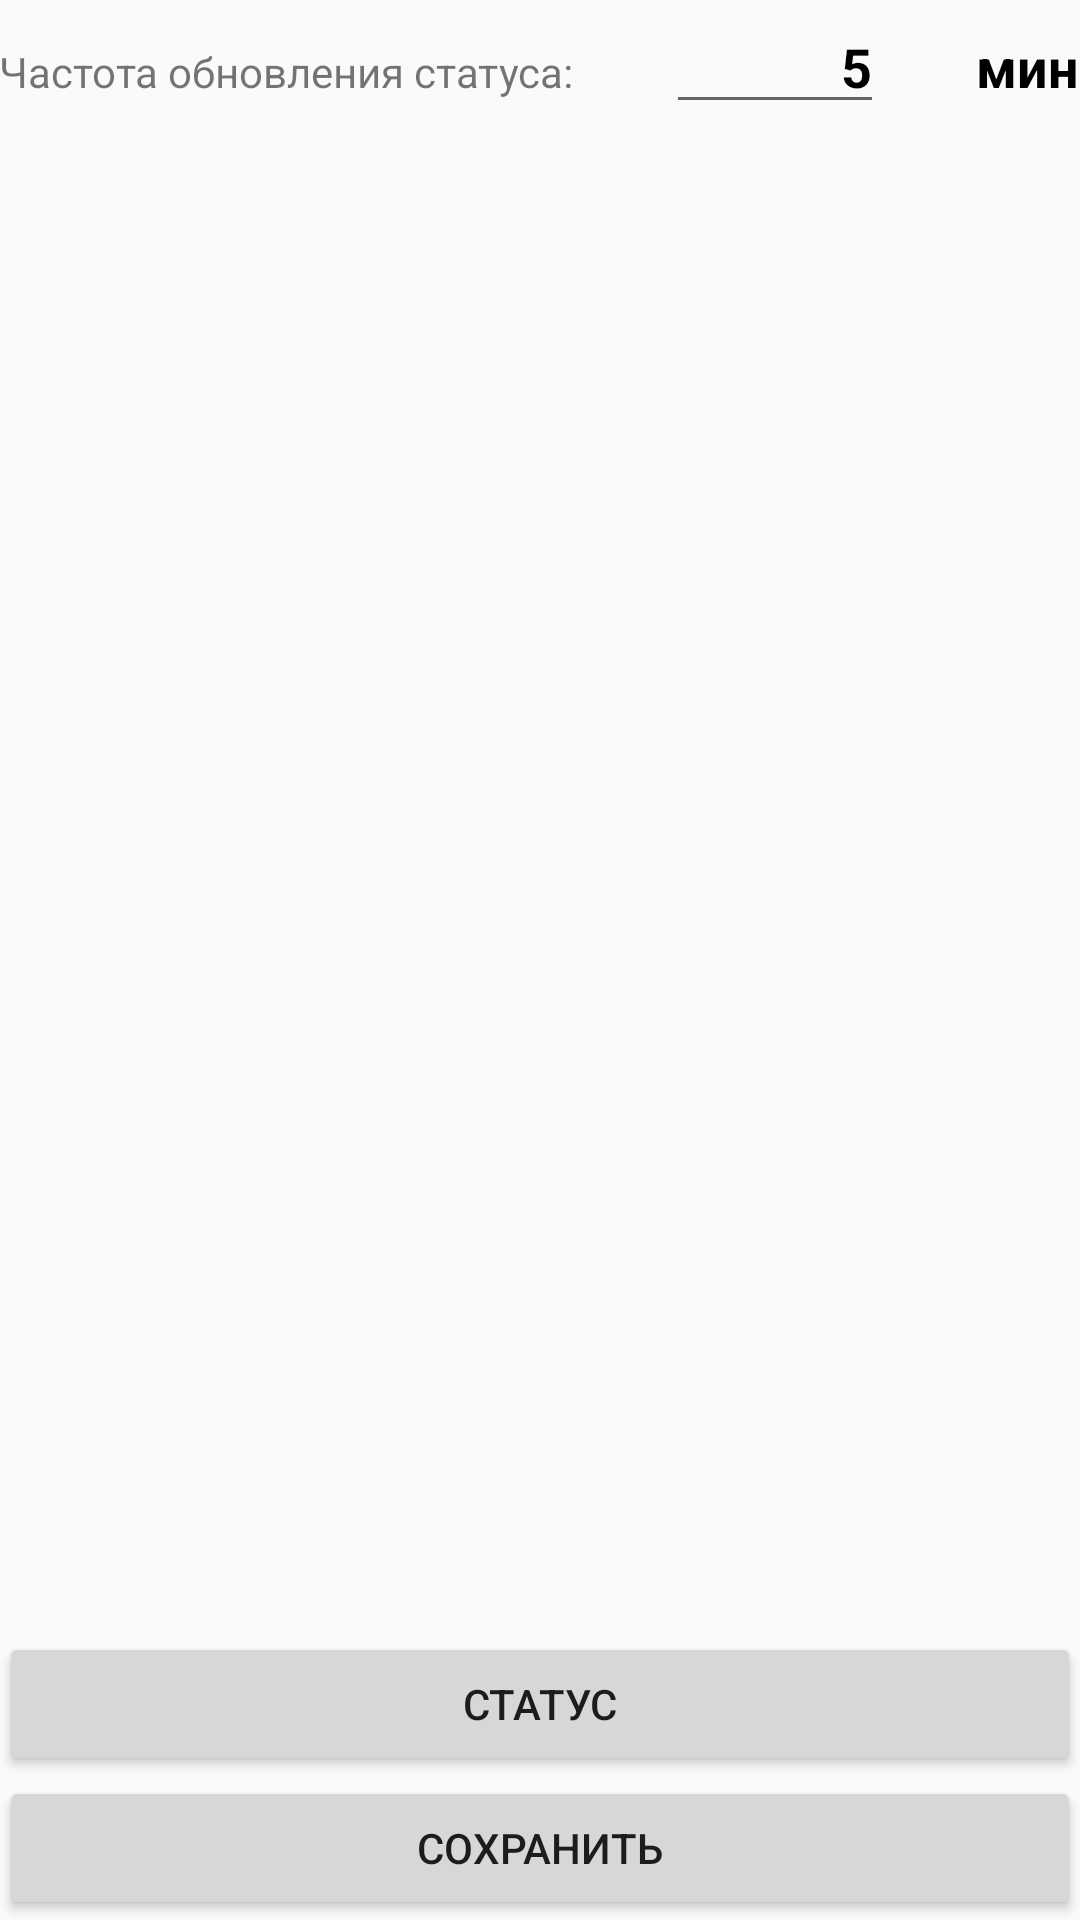

Write the Android layout XML for this screen, with the resource values it uses.
<!-- AndroidManifest.xml: application theme AppTheme -->
<!-- res/layout/activity_settings.xml -->
<?xml version="1.0" encoding="utf-8"?>
<RelativeLayout xmlns:android="http://schemas.android.com/apk/res/android"
    xmlns:tools="http://schemas.android.com/tools"
    android:id="@+id/activity_settings"
    android:layout_width="match_parent"
    android:layout_height="match_parent"
    android:paddingBottom="@dimen/activity_vertical_margin"
    android:paddingLeft="@dimen/activity_horizontal_margin"
    android:paddingRight="@dimen/activity_horizontal_margin"
    android:paddingTop="@dimen/activity_vertical_margin"
    tools:context="chocho_ololoev.gamc.settings">

    <TableLayout
        android:layout_width="match_parent"
        android:layout_height="wrap_content"
        android:layout_alignParentTop="true"
        android:layout_alignParentLeft="true"
        android:layout_alignParentStart="true"
        android:stretchColumns="*">

        <TableRow
            style="@style/TextInRows"
            android:layout_width="match_parent"
            android:layout_height="wrap_content" >



            <TextView
                android:text="@string/settings_screen_refresh"
                android:layout_width="wrap_content"
                android:layout_height="wrap_content"
                android:id="@+id/textView" />
            <EditText
                android:text="5"
                style="@style/ValsInRows"
                android:inputType="numberSigned"
                android:ems="2"
                android:id="@+id/editText"
                android:gravity="end"/>
            <TextView
                style="@style/ValsInRows"
                android:text="@string/minutes"
                android:layout_width="wrap_content"
                android:layout_height="wrap_content"
                android:id="@+id/textView1" />

        </TableRow>


    </TableLayout>

    <Button
    android:text="@string/save_btn"
    android:layout_width="wrap_content"
    android:layout_height="wrap_content"
    android:layout_alignParentBottom="true"
    android:id="@+id/settings_save_button"
    android:layout_alignParentLeft="true"
    android:layout_alignParentStart="true"
    android:layout_alignParentRight="true"
    android:layout_alignParentEnd="true" />

    <Button
        android:text="@string/status_screen_header"
        android:layout_width="wrap_content"
        android:layout_height="wrap_content"
        android:id="@+id/settings_status_button"
        android:layout_above="@+id/settings_save_button"
        android:layout_alignParentLeft="true"
        android:layout_alignParentStart="true"
        android:layout_alignParentRight="true"
        android:layout_alignParentEnd="true" />

</RelativeLayout>
<!-- resources referenced by this layout -->
<resources>
  <string name="minutes">мин</string>
  <string name="save_btn">Сохранить</string>
      //Строковые константы на экране просмотра статуса
  <string name="settings_screen_refresh">Частота обновления статуса:</string>
      //единицы измерения
  <string name="status_screen_header">Статус</string>
  <style name="TextInRows">
          <item name="android:textSize">18sp</item>
          <item name="android:layout_width">wrap_content</item>
          <item name="android:layout_height">wrap_content</item>
          <item name="android:layout_alignParentTop">true</item>
          <item name="android:layout_alignParentLeft">true</item>
          <item name="android:gravity">start</item>
      </style>
  <style name="ValsInRows">
          <item name="android:textSize">18sp</item>
          <item name="android:textStyle">bold</item>
          <item name="android:textColor">#F000</item>
          <item name="android:layout_width">wrap_content</item>
          <item name="android:layout_height">wrap_content</item>
          <item name="android:gravity">right</item>
      </style>
  <style name="AppTheme" parent="Theme.AppCompat.Light.DarkActionBar">
          
          <item name="colorPrimary">@color/colorPrimary</item>
          <item name="colorPrimaryDark">@color/colorPrimaryDark</item>
          <item name="colorAccent">@color/colorAccent</item>
      </style>
  <!-- not gathered from this repository: default colours our renderer supplied (Android Studio template values) -->
  <color name="colorPrimary">#FF6200EE</color>
  <color name="colorPrimaryDark">#FF3700B3</color>
  <color name="colorAccent">#FF03DAC5</color>
</resources>
